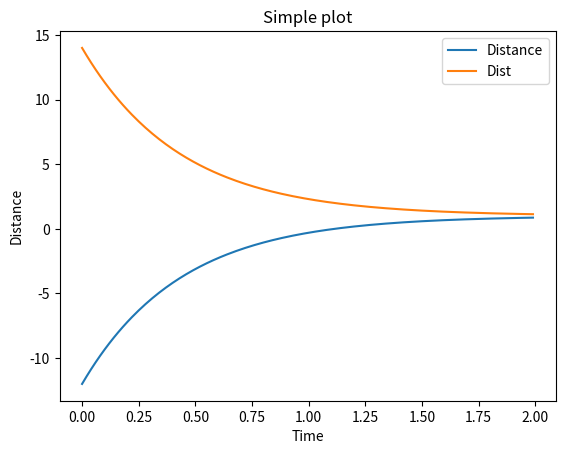

This chart was generated by the following Python code:
import matplotlib.pyplot as plt
import numpy as np

ca0 = 0.1
k = 1.3
cb0 = 0

dCa_dt = lambda n: -k * ca0 ** n
dCb_dt = lambda n: k * ca0 ** n

xat = lambda n, cx: (ca0 - cx(n)) / ca0

x = np.arange(0, 2, 0.01)
y = [xat(x, dCa_dt) for x in x]
z = [xat(x, dCb_dt) for x in x]

plt.plot(x, z)
plt.plot(x, y)
plt.title('Simple plot')
plt.xlabel('Time')
plt.ylabel('Distance')
plt.legend(['Distance', 'Dist'])
plt.show()
